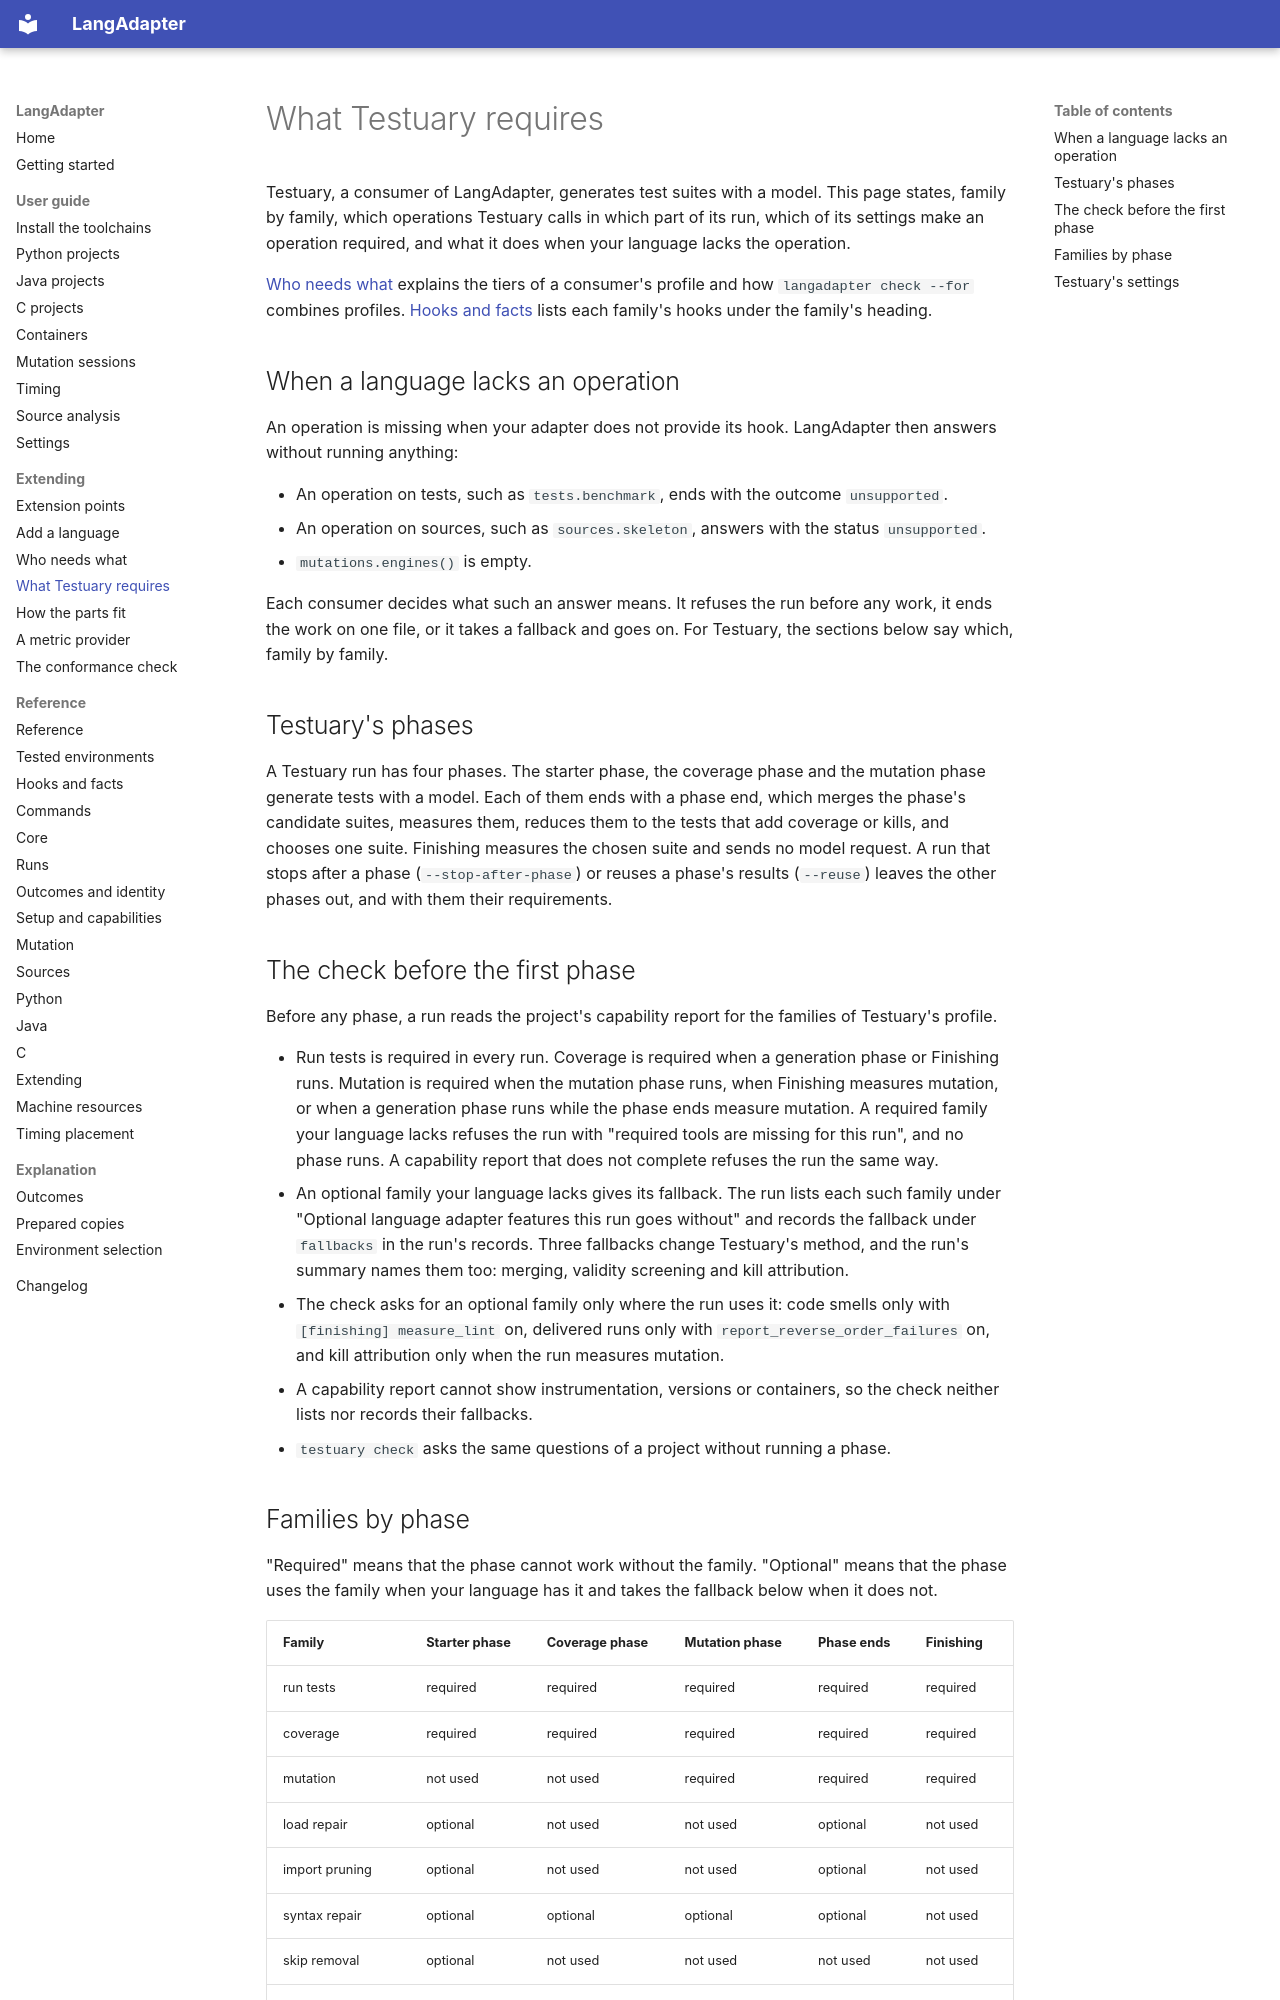

repository: k-kammler/langadapter · page: extending/consumer-requirements/index.html · generator: mkdocs

# What Testuary requires

Testuary, a consumer of LangAdapter, generates test suites with a model.
This page states, family by family, which operations Testuary calls in
which part of its run, which of its settings make an operation required,
and what it does when your language lacks the operation.

[Who needs what](who-needs-what.md) explains the tiers of a consumer's
profile and how `langadapter check --for` combines profiles.
[Hooks and facts](../reference/hooks.md) lists each family's hooks under the
family's heading.

## When a language lacks an operation

An operation is missing when your adapter does not provide its hook.
LangAdapter then answers without running anything:

- An operation on tests, such as `tests.benchmark`, ends with the outcome
  `unsupported`.
- An operation on sources, such as `sources.skeleton`, answers with the
  status `unsupported`.
- `mutations.engines()` is empty.

Each consumer decides what such an answer means. It refuses the run before
any work, it ends the work on one file, or it takes a fallback and goes on.
For Testuary, the sections below say which, family by family.

## Testuary's phases

A Testuary run has four phases. The starter phase, the coverage phase and
the mutation phase generate tests with a model. Each of them ends with a
phase end, which merges the phase's candidate suites, measures them,
reduces them to the tests that add coverage or kills, and chooses one
suite. Finishing measures the chosen suite and sends no model request. A
run that stops after a phase (`--stop-after-phase`) or reuses a phase's
results (`--reuse`) leaves the other phases out, and with them their
requirements.

## The check before the first phase

Before any phase, a run reads the project's capability report for the
families of Testuary's profile.

- Run tests is required in every run. Coverage is required when a
  generation phase or Finishing runs. Mutation is required when the
  mutation phase runs, when Finishing measures mutation, or when a
  generation phase runs while the phase ends measure mutation. A required
  family your language lacks refuses the run with "required tools are
  missing for this run", and no phase runs. A capability report that does
  not complete refuses the run the same way.
- An optional family your language lacks gives its fallback. The run lists
  each such family under "Optional language adapter features this run goes
  without" and records the fallback under `fallbacks` in the run's records.
  Three fallbacks change Testuary's method, and the run's summary names
  them too: merging, validity screening and kill attribution.
- The check asks for an optional family only where the run uses it: code
  smells only with `[finishing] measure_lint` on, delivered runs only with
  `report_reverse_order_failures` on, and kill attribution only when the
  run measures mutation.
- A capability report cannot show instrumentation, versions or containers,
  so the check neither lists nor records their fallbacks.
- `testuary check` asks the same questions of a project without running a
  phase.
